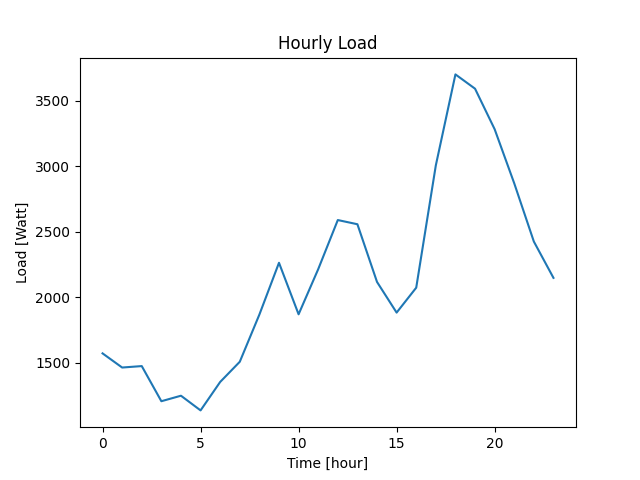

The data file committed next to this chart (first rows):
Datetime, Load
2022-04-07 10:40:47, 1572
2022-04-07 11:40:47, 1464
2022-04-07 12:40:47, 1475
2022-04-07 13:40:47, 1207
2022-04-07 14:40:47, 1249
2022-04-07 15:40:47, 1137
2022-04-07 16:40:47, 1354
2022-04-07 17:40:47, 1508
2022-04-07 18:40:47, 1868
2022-04-07 19:40:47, 2263
2022-04-07 20:40:47, 1870
2022-04-07 21:40:47, 2214
2022-04-07 22:40:47, 2589
2022-04-07 23:40:47, 2557
2022-04-08 00:40:47, 2117
2022-04-08 01:40:47, 1883
2022-04-08 02:40:47, 2073
2022-04-08 03:40:47, 3006
2022-04-08 04:40:47, 3700
2022-04-08 05:40:47, 3591
2022-04-08 06:40:47, 3282
2022-04-08 07:40:47, 2869
2022-04-08 08:40:47, 2425
2022-04-08 09:40:47, 2148
